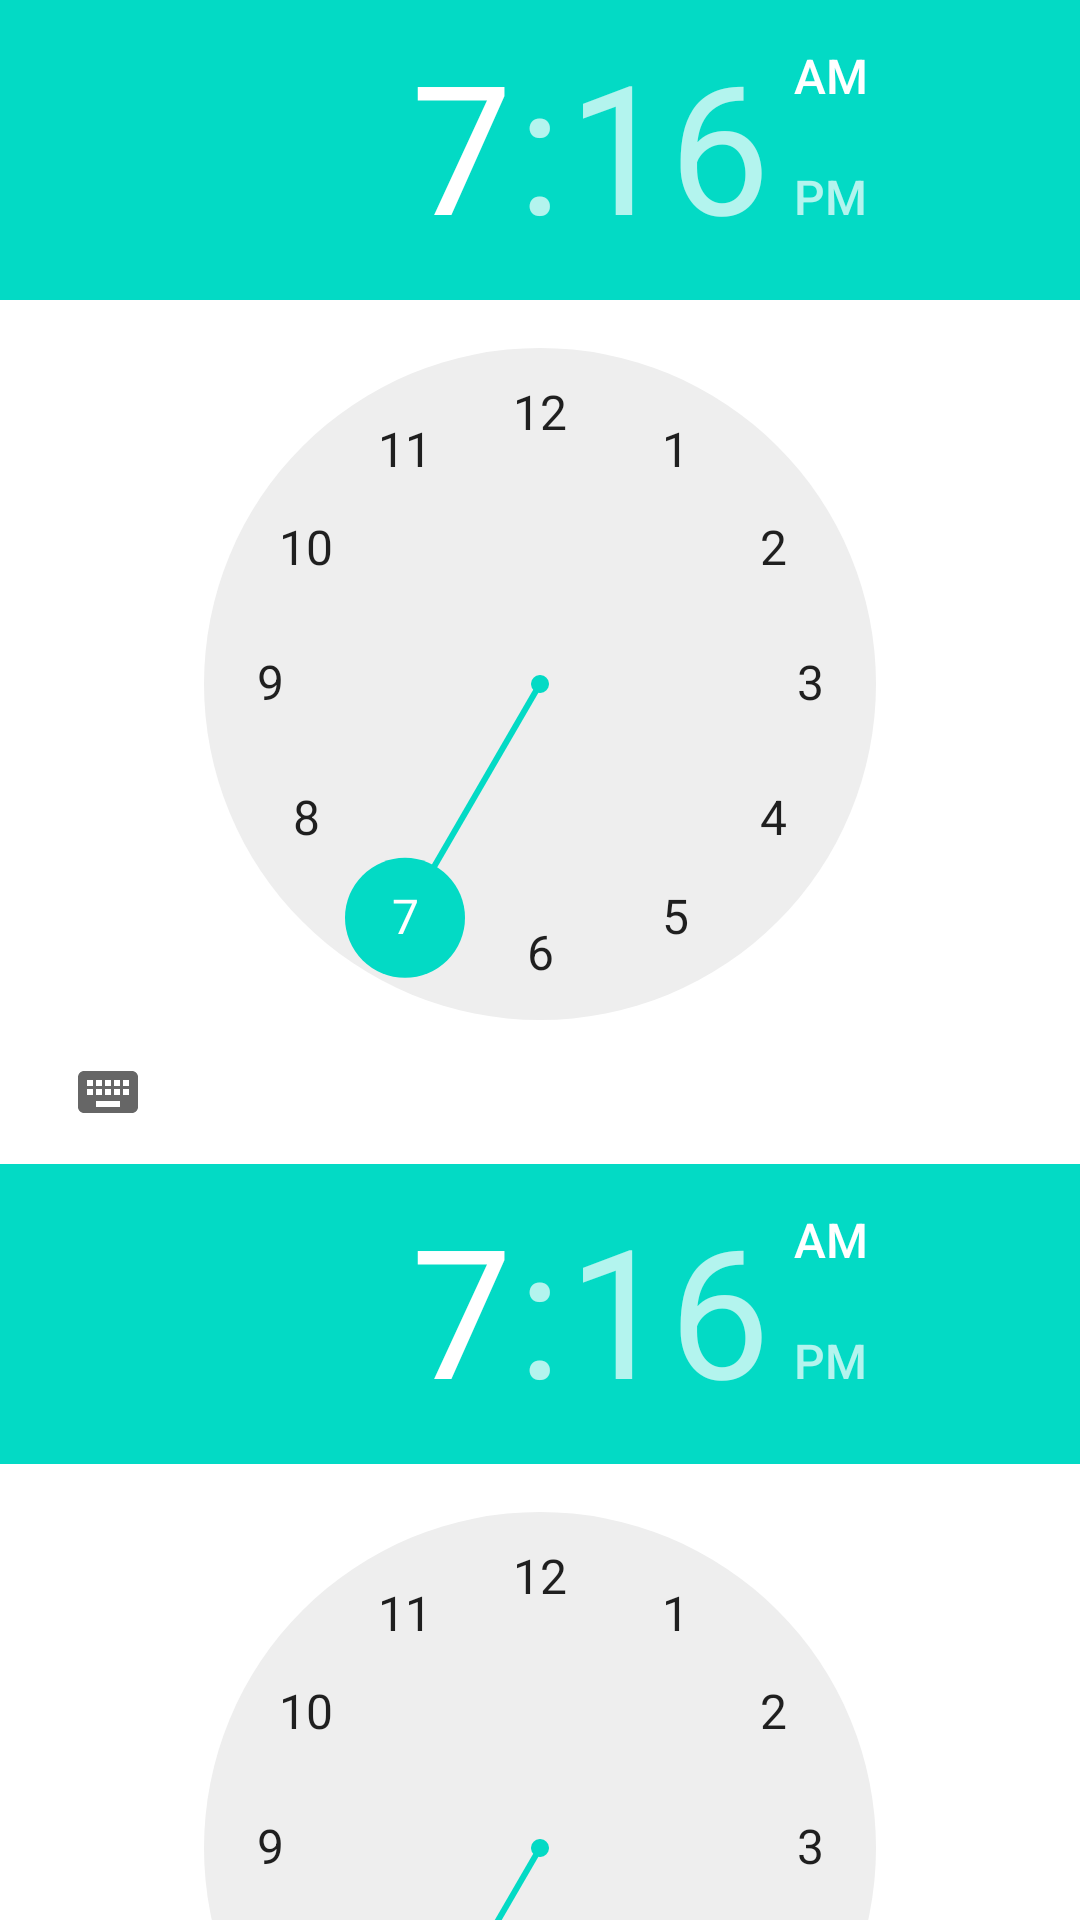

Produce the Android XML layout that renders to this screen, including the resource entries it uses.
<!-- AndroidManifest.xml: application theme AppTheme -->
<!-- res/layout/edit.xml -->
<?xml version="1.0" encoding="utf-8"?>
<LinearLayout xmlns:android="http://schemas.android.com/apk/res/android"
    android:layout_width="match_parent"
    android:layout_height="match_parent"
    android:orientation="vertical" >

    <TimePicker
        android:id="@+id/timePicker1"
        android:layout_width="wrap_content"
        android:layout_height="wrap_content" />

    <TimePicker
        android:id="@+id/timePicker2"
        android:layout_width="wrap_content"
        android:layout_height="wrap_content" />

    <LinearLayout
        android:layout_width="wrap_content"
        android:layout_height="wrap_content"
        android:orientation="horizontal" >

    </LinearLayout>
    
    <LinearLayout
        android:id="@+id/linearLayout1"
        android:layout_width="match_parent"
        android:layout_height="wrap_content"
        android:weightSum="7" >

        <ToggleButton
            android:id="@+id/tbtnMon"
            android:layout_width="0dp"
            android:layout_height="wrap_content"
            android:layout_weight="1"
            android:paddingLeft="2dp"
            android:paddingRight="2dp"
            android:textOff="@string/monday_short"
            android:textOn="@string/monday_short" />

        <ToggleButton
            android:id="@+id/tbtnTue"
            android:layout_width="0dp"
            android:layout_height="wrap_content"
            android:layout_weight="1"
            android:paddingLeft="2dp"
            android:paddingRight="2dp"
            android:textOff="@string/tuesday_short"
            android:textOn="@string/tuesday_short" />

        <ToggleButton
            android:id="@+id/tbtnWed"
            android:layout_width="0dp"
            android:layout_height="wrap_content"
            android:layout_weight="1"
            android:paddingLeft="2dp"
            android:paddingRight="2dp"
            android:textOff="@string/wednesday_short"
            android:textOn="@string/wednesday_short" />

        <ToggleButton
            android:id="@+id/tbtnThu"
            android:layout_width="0dp"
            android:layout_height="wrap_content"
            android:layout_weight="1"
            android:paddingLeft="2dp"
            android:paddingRight="2dp"
            android:textOff="@string/thursday_short"
            android:textOn="@string/thursday_short" />

        <ToggleButton
            android:id="@+id/tbtnFri"
            android:layout_width="0dp"
            android:layout_height="wrap_content"
            android:layout_weight="1"
            android:textOff="@string/friday_short"
            android:textOn="@string/friday_short" />

        <ToggleButton
            android:id="@+id/tbtnSat"
            android:layout_width="0dp"
            android:layout_height="wrap_content"
            android:layout_weight="1"
            android:paddingLeft="2dp"
            android:paddingRight="2dp"
            android:textOff="@string/saturday_short"
            android:textOn="@string/saturday_short" />

        <ToggleButton
            android:id="@+id/tbtnSun"
            android:layout_width="0dp"
            android:layout_height="wrap_content"
            android:layout_weight="1"
            android:paddingLeft="2dp"
            android:paddingRight="2dp"
            android:textOff="@string/saturday_short"
            android:textOn="@string/saturday_short" />
    </LinearLayout>

    <LinearLayout
        android:layout_width="wrap_content"
        android:layout_height="wrap_content" 
        android:orientation="horizontal">

    <Button
        android:id="@+id/button1"
        android:layout_width="159dp"
        android:layout_height="wrap_content"
        android:text="@string/apply_rule" />

    <Button
        android:id="@+id/button2"
        android:layout_width="151dp"
        android:layout_height="wrap_content"
        android:text="@string/cancel_rule" />

    </LinearLayout>
</LinearLayout>
<!-- resources referenced by this layout -->
<resources>
  <string name="apply_rule">Apply</string>
  <string name="friday_short">Fri</string>
  <string name="monday_short">Mon</string>
  <string name="saturday_short">Sat</string>
  <string name="thursday_short">Thu</string>
  <string name="tuesday_short">Tue</string>
  <string name="wednesday_short">Wed</string>
</resources>
